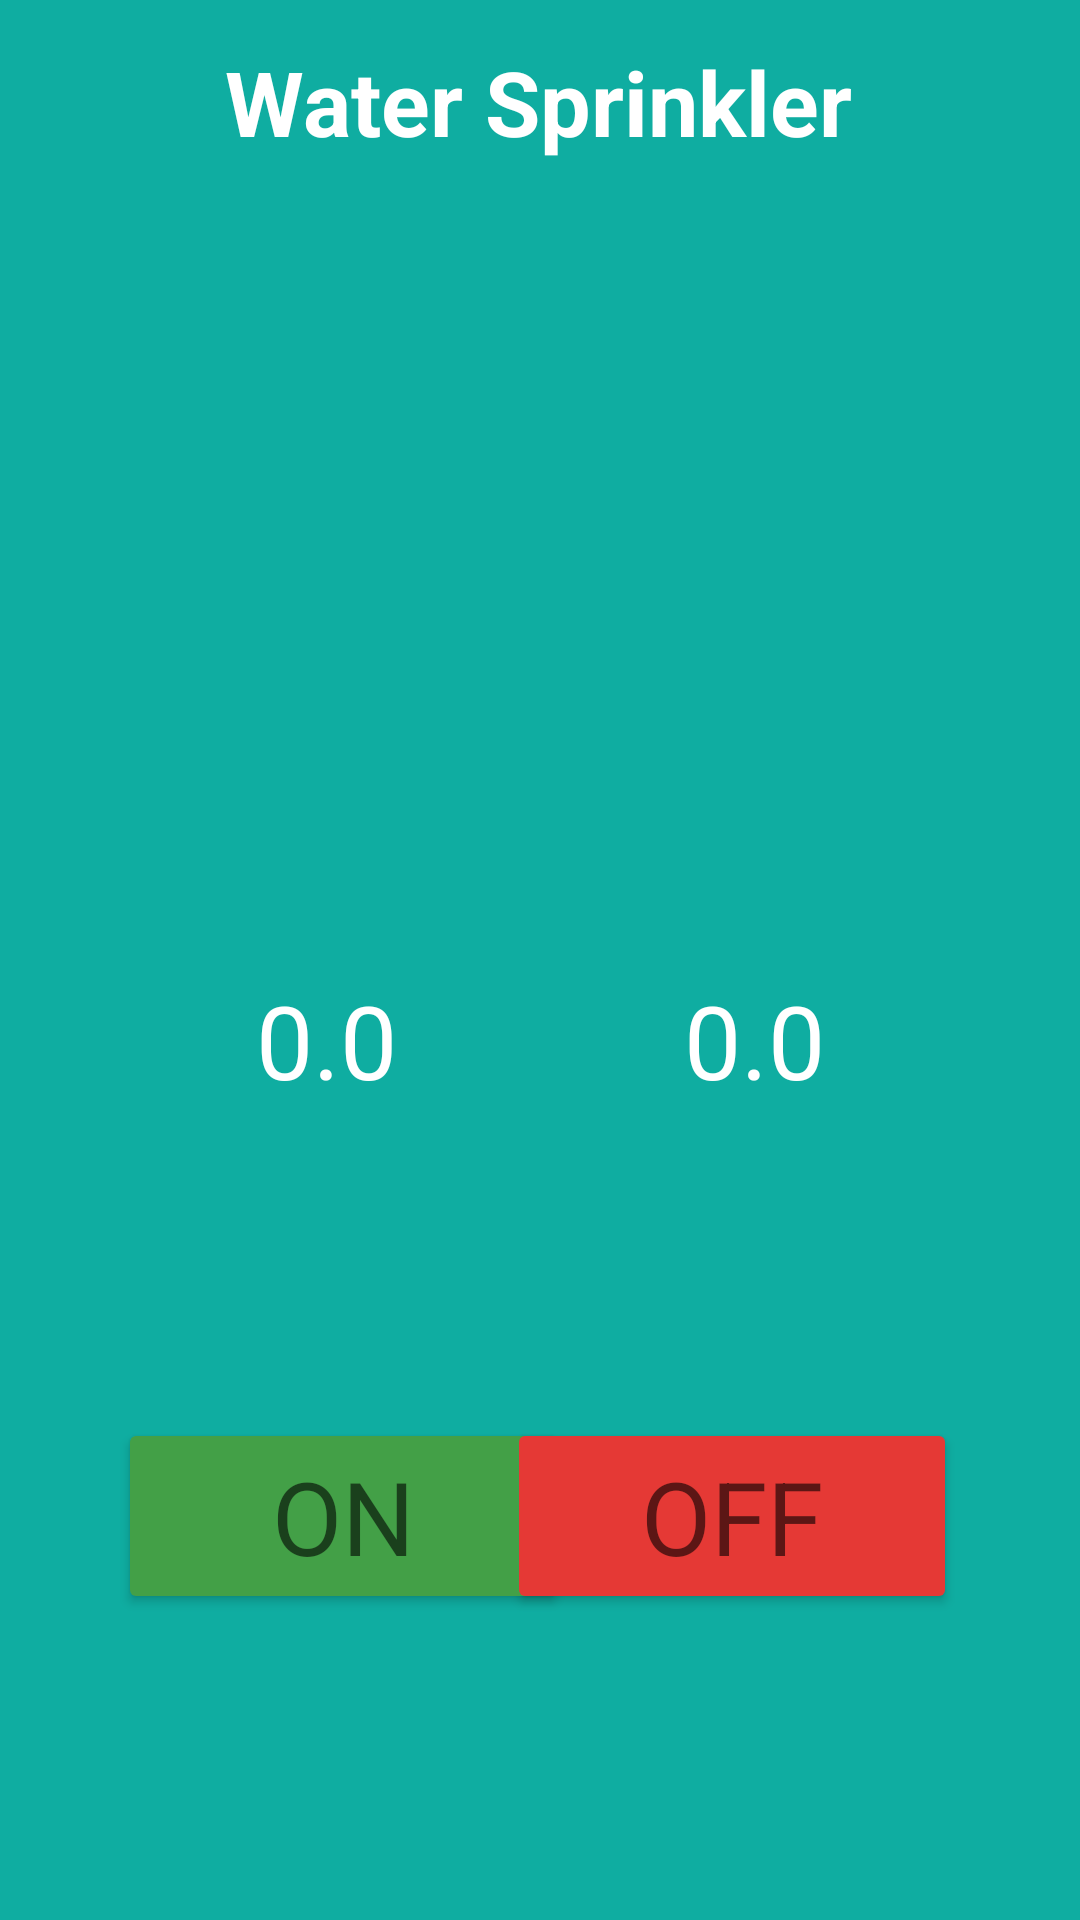

The Android layout XML behind this screen, and the referenced resources:
<!-- AndroidManifest.xml: application theme Theme.WaterSprinkler -->
<!-- res/layout/activity_temp_hum.xml -->
<?xml version="1.0" encoding="utf-8"?>
<androidx.constraintlayout.widget.ConstraintLayout xmlns:android="http://schemas.android.com/apk/res/android"
    xmlns:app="http://schemas.android.com/apk/res-auto"
    xmlns:tools="http://schemas.android.com/tools"
    android:layout_width="match_parent"
    android:layout_height="match_parent"
    android:background="#0faDa1"
    android:orientation="vertical"
    tools:context=".TempHumActivity"
    tools:layout_editor_absoluteX="2dp"
    tools:layout_editor_absoluteY="-19dp">

    <TextView
        android:id="@+id/title_view2"
        android:layout_width="wrap_content"
        android:layout_height="wrap_content"
        android:layout_centerHorizontal="true"
        android:text="@string/app_name"
        android:textColor="#FFFFFF"
        android:textSize="30sp"
        android:textStyle="bold"
        app:layout_constraintBottom_toBottomOf="parent"
        app:layout_constraintEnd_toEndOf="parent"
        app:layout_constraintHorizontal_bias="0.497"
        app:layout_constraintStart_toStartOf="parent"
        app:layout_constraintTop_toTopOf="parent"
        app:layout_constraintVertical_bias="0.023"
        tools:ignore="TextContrastCheck" />

    <ImageView
        android:id="@+id/imgHumidity"
        android:layout_width="140dp"
        android:layout_height="140dp"
        android:contentDescription="@string/app_name"
        app:layout_constraintBottom_toBottomOf="parent"
        app:layout_constraintEnd_toEndOf="parent"
        app:layout_constraintHorizontal_bias="0.5"
        app:layout_constraintStart_toEndOf="@+id/imgTemperature"
        app:layout_constraintTop_toTopOf="parent"
        app:layout_constraintVertical_bias="0.288"
        tools:ignore="ImageContrastCheck"
        tools:srcCompat="@drawable/moist" />

    <ImageView
        android:id="@+id/imgTemperature"
        android:layout_width="140dp"
        android:layout_height="140dp"
        android:contentDescription="@string/app_name"
        app:layout_constraintBottom_toBottomOf="parent"
        app:layout_constraintEnd_toStartOf="@+id/imgHumidity"
        app:layout_constraintHorizontal_bias="0.5"
        app:layout_constraintStart_toStartOf="parent"
        app:layout_constraintTop_toTopOf="parent"
        app:layout_constraintVertical_bias="0.288"
        tools:srcCompat="@drawable/temp" />

    <TextView
        android:id="@+id/txtTemperature"
        android:layout_width="wrap_content"
        android:layout_height="wrap_content"
        android:text="@string/default_value"
        android:textAppearance="@style/TextAppearance.AppCompat.Display1"
        android:textColor="#FFFFFF"
        app:layout_constraintBottom_toBottomOf="parent"
        app:layout_constraintEnd_toEndOf="parent"
        app:layout_constraintHorizontal_bias="0.273"
        app:layout_constraintStart_toStartOf="parent"
        app:layout_constraintTop_toBottomOf="@+id/imgTemperature"
        app:layout_constraintVertical_bias="0.129"
        tools:ignore="TextContrastCheck" />

    <TextView
        android:id="@+id/txtHumidity"
        android:layout_width="wrap_content"
        android:layout_height="wrap_content"
        android:text="@string/default_value"
        android:textAppearance="@style/TextAppearance.AppCompat.Display1"
        android:textColor="#FFFFFF"
        app:layout_constraintBottom_toBottomOf="parent"
        app:layout_constraintEnd_toEndOf="parent"
        app:layout_constraintHorizontal_bias="0.728"
        app:layout_constraintStart_toStartOf="parent"
        app:layout_constraintTop_toBottomOf="@+id/imgHumidity"
        app:layout_constraintVertical_bias="0.129"
        tools:ignore="TextContrastCheck" />

    <Button
        android:id="@+id/btnStatusOn"
        style="@style/Widget.AppCompat.Button"
        android:layout_width="150dp"
        android:layout_height="wrap_content"
        android:text="@string/status_on"
        android:textAllCaps="true"
        android:textAppearance="@style/TextAppearance.AppCompat.Display1"
        app:backgroundTint="#43A047"
        app:layout_constraintBottom_toBottomOf="parent"
        app:layout_constraintEnd_toEndOf="parent"
        app:layout_constraintHorizontal_bias="0.187"
        app:layout_constraintHorizontal_chainStyle="spread_inside"
        app:layout_constraintStart_toStartOf="parent"
        app:layout_constraintTop_toBottomOf="@+id/txtTemperature"
        app:layout_constraintVertical_bias="0.503"
        tools:ignore="DuplicateSpeakableTextCheck" />

    <Button
        android:id="@+id/btnStatusOff"
        style="@style/Widget.AppCompat.Button"
        android:layout_width="150dp"
        android:layout_height="wrap_content"
        android:text="@string/status_off"
        android:textAllCaps="true"
        android:textAppearance="@style/TextAppearance.AppCompat.Display1"
        app:backgroundTint="#E53935"
        app:layout_constraintBottom_toBottomOf="parent"
        app:layout_constraintEnd_toEndOf="parent"
        app:layout_constraintHorizontal_bias="0.804"
        app:layout_constraintStart_toStartOf="parent"
        app:layout_constraintTop_toBottomOf="@+id/txtHumidity"
        app:layout_constraintVertical_bias="0.503" />
</androidx.constraintlayout.widget.ConstraintLayout>
<!-- resources referenced by this layout -->
<resources>
  <string name="app_name">Water Sprinkler</string>
  <string name="default_value">0.0</string>
  <string name="status_off">off</string>
  <string name="status_on">on</string>
  <style name="Theme.WaterSprinkler" parent="Theme.MaterialComponents.DayNight.DarkActionBar">
          
          <item name="colorPrimary">@color/purple_500</item>
          <item name="colorPrimaryVariant">@color/purple_700</item>
          <item name="colorOnPrimary">@color/white</item>
          
          <item name="colorSecondary">@color/teal_200</item>
          <item name="colorSecondaryVariant">@color/teal_700</item>
          <item name="colorOnSecondary">@color/black</item>
          
          <item name="android:statusBarColor" tools:targetApi="l">?attr/colorPrimaryVariant</item>
          
      </style>
  <!-- not gathered from this repository: default colours our renderer supplied (Android Studio template values) -->
  <color name="purple_500">#FF6200EE</color>
  <color name="purple_700">#FF3700B3</color>
  <color name="teal_200">#FF03DAC5</color>
  <color name="teal_700">#FF018786</color>
  <color name="black">#FF000000</color>
  <color name="white">#FFFFFFFF</color>
</resources>
